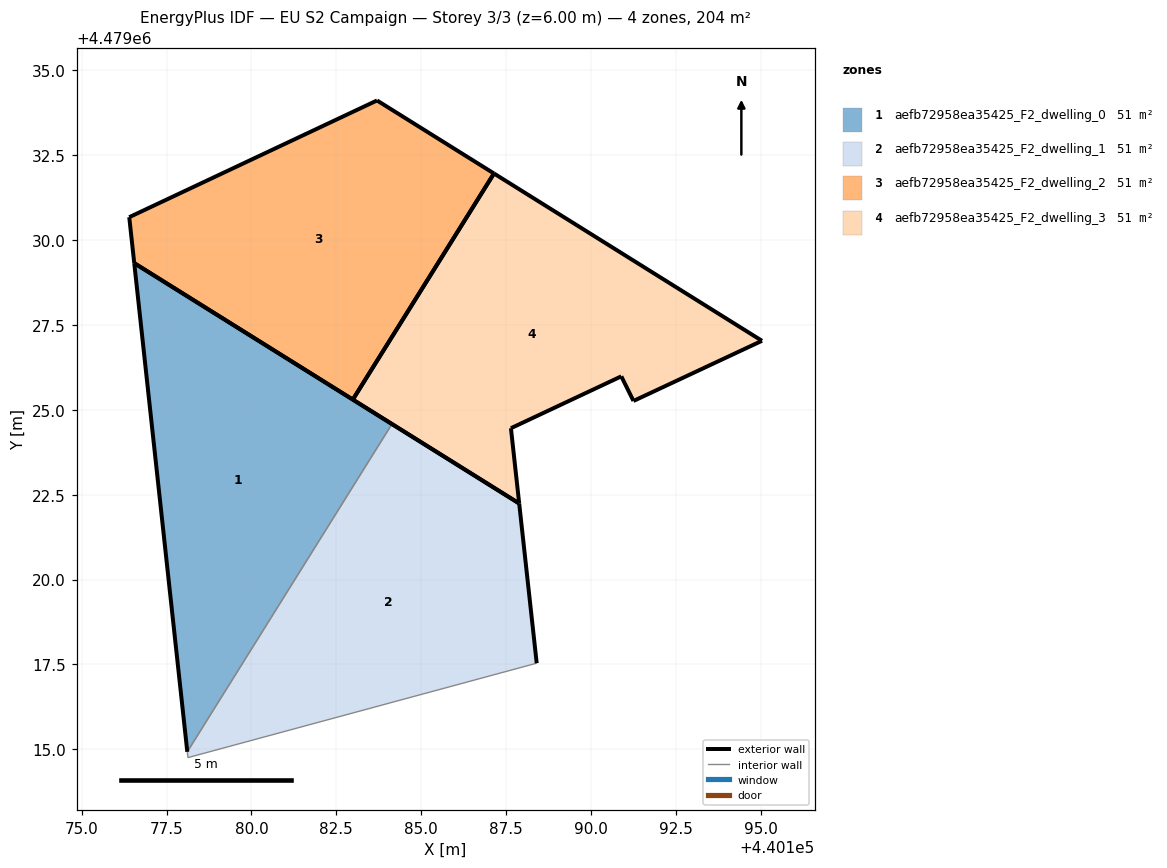
=== STOREY PLAN SPEC (per zone: floor XY polygon, exterior-wall plan segments, windows/doors) ===
zone 1: aefb72958ea35425_F2_dwelling_0  (50.9 m²)
  floor: (440178.11, 4479014.92) (440184.14, 4479024.58) (440176.55, 4479029.32)
  exterior wall: (440178.11, 4479014.92) – (440176.55, 4479029.32)  [14.5 m]
  exterior wall: (440176.55, 4479029.32) – (440184.14, 4479024.58)  [9.0 m]
  interior walls: 1
zone 2: aefb72958ea35425_F2_dwelling_1  (50.9 m²)
  floor: (440188.40, 4479017.54) (440187.89, 4479022.24) (440184.14, 4479024.58) (440178.11, 4479014.92) (440178.13, 4479014.75)
  exterior wall: (440184.14, 4479024.58) – (440187.89, 4479022.24)  [4.4 m]
  exterior wall: (440187.89, 4479022.24) – (440188.41, 4479017.54)  [4.7 m]
  interior walls: 3
zone 3: aefb72958ea35425_F2_dwelling_2  (50.9 m²)
  floor: (440182.99, 4479025.30) (440187.15, 4479031.96) (440183.70, 4479034.11) (440176.40, 4479030.67) (440176.55, 4479029.32)
  exterior wall: (440176.40, 4479030.67) – (440183.70, 4479034.11)  [8.1 m]
  exterior wall: (440183.70, 4479034.11) – (440187.15, 4479031.96)  [4.1 m]
  exterior wall: (440182.99, 4479025.30) – (440176.55, 4479029.32)  [7.6 m]
  exterior wall: (440176.55, 4479029.32) – (440176.40, 4479030.67)  [1.4 m]
  exterior wall: (440187.15, 4479031.96) – (440182.99, 4479025.30)  [7.9 m]
zone 4: aefb72958ea35425_F2_dwelling_3  (50.9 m²)
  floor: (440195.04, 4479027.03) (440187.15, 4479031.96) (440182.99, 4479025.30) (440187.89, 4479022.24) (440187.65, 4479024.46) (440190.90, 4479025.99) (440191.26, 4479025.26)
  exterior wall: (440190.90, 4479025.99) – (440187.65, 4479024.46)  [3.6 m]
  exterior wall: (440187.65, 4479024.46) – (440187.89, 4479022.24)  [2.2 m]
  exterior wall: (440187.89, 4479022.24) – (440182.99, 4479025.30)  [5.8 m]
  exterior wall: (440187.15, 4479031.96) – (440195.04, 4479027.03)  [9.3 m]
  exterior wall: (440195.04, 4479027.03) – (440191.26, 4479025.26)  [4.2 m]
  exterior wall: (440191.26, 4479025.26) – (440190.90, 4479025.99)  [0.8 m]
  exterior wall: (440182.99, 4479025.30) – (440187.15, 4479031.96)  [7.9 m]

=== DERIVED (storey summary) ===
Building: EU S2 Campaign
Storey: 3 of 3  (floor level z = 6.00 m)
Storey gross floor area: 203.8 m²
Zones on this storey: 4
  - aefb72958ea35425_F2_dwelling_0: floor 50.9 m²; exterior wall 23.4 m (70.3 m²); WWR 0.0%
  - aefb72958ea35425_F2_dwelling_1: floor 50.9 m²; exterior wall 9.2 m (27.5 m²); WWR 0.0%
  - aefb72958ea35425_F2_dwelling_2: floor 50.9 m²; exterior wall 28.9 m (86.8 m²); WWR 0.0%
  - aefb72958ea35425_F2_dwelling_3: floor 50.9 m²; exterior wall 33.7 m (101.2 m²); WWR 0.0%
Zone adjacency (shared interzone walls):
  - aefb72958ea35425_F2_dwelling_0 ↔ aefb72958ea35425_F2_dwelling_1